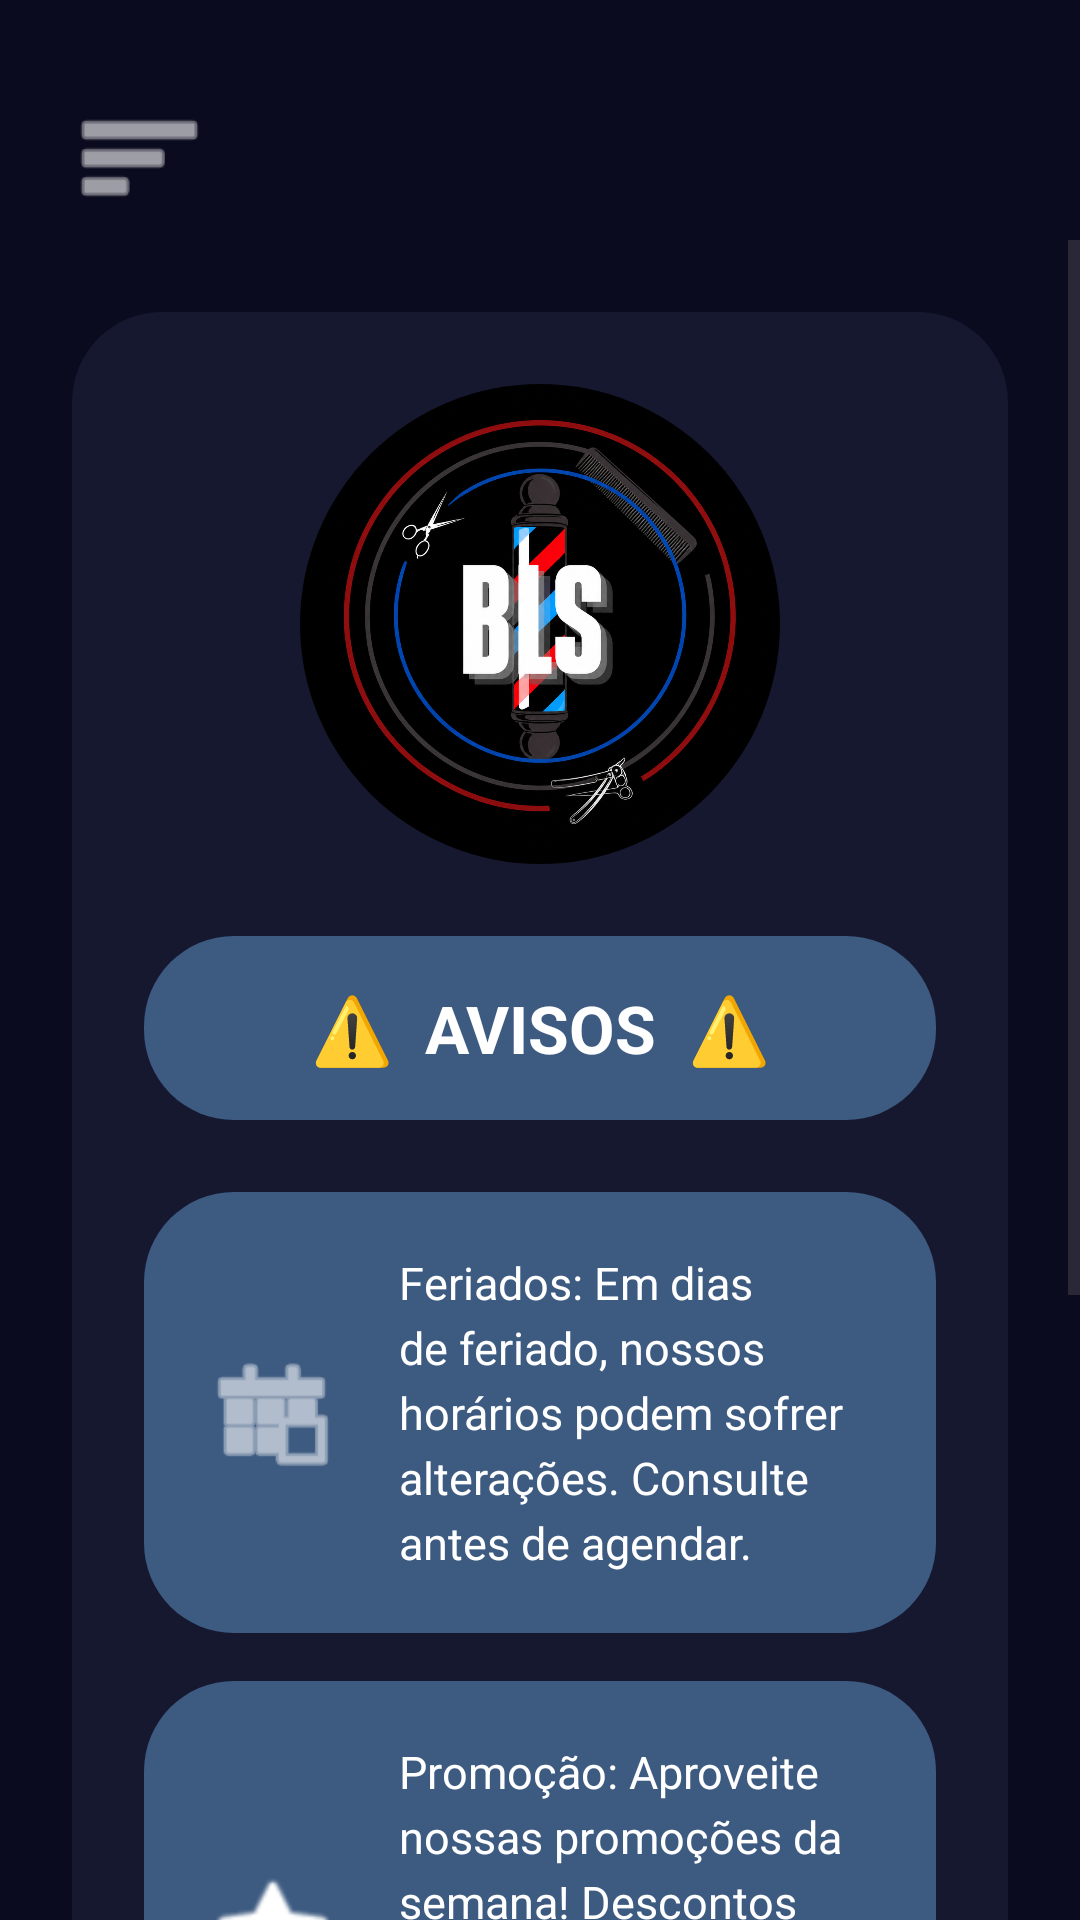

Write the Android layout XML for this screen, with the resource values it uses.
<!-- AndroidManifest.xml: application theme Theme.Lsbarver -->
<!-- res/layout/activity_avisos.xml -->
<?xml version="1.0" encoding="utf-8"?>
<androidx.drawerlayout.widget.DrawerLayout
    xmlns:android="http://schemas.android.com/apk/res/android"
    xmlns:app="http://schemas.android.com/apk/res-auto"
    android:id="@+id/drawer_layout"
    android:layout_width="match_parent"
    android:layout_height="match_parent"
    android:background="#0A0B1E"
    android:fitsSystemWindows="true">

    <RelativeLayout
        android:layout_width="match_parent"
        android:layout_height="match_parent">

        <ImageView
            android:id="@+id/btn_menu_hamburger"
            android:layout_width="45dp"
            android:layout_height="45dp"
            android:layout_marginTop="30dp"
            android:layout_marginStart="24dp"
            android:layout_alignParentTop="true"
            android:layout_alignParentStart="true"
            app:srcCompat="@android:drawable/ic_menu_sort_by_size"
            app:tint="#FFFFFF"
            android:background="?attr/selectableItemBackgroundBorderless"
            android:clickable="true"
            android:focusable="true"/>

        <ScrollView
            android:id="@+id/scroll_avisos"
            android:layout_width="match_parent"
            android:layout_height="match_parent"
            android:fillViewport="true"
            android:layout_marginTop="80dp">

            <LinearLayout
                android:layout_width="match_parent"
                android:layout_height="match_parent"
                android:orientation="vertical"
                android:gravity="center"
                android:padding="24dp">

                <LinearLayout
                    android:layout_width="match_parent"
                    android:layout_height="wrap_content"
                    android:orientation="vertical"
                    android:background="@drawable/recipeinte"
                    android:backgroundTint="#161830"
                    android:padding="24dp">

                    <ImageView
                        android:layout_width="160dp"
                        android:layout_height="160dp"
                        android:layout_gravity="center"
                        android:src="@drawable/logo_ls"
                        android:background="@drawable/circle_shape"
                        android:clipToOutline="true"
                        android:layout_marginBottom="24dp" />

                    <LinearLayout
                        android:layout_width="match_parent"
                        android:layout_height="wrap_content"
                        android:orientation="horizontal"
                        android:gravity="center"
                        android:background="@drawable/recipeinte"
                        android:backgroundTint="#3D5A80"
                        android:padding="16dp"
                        android:layout_marginBottom="24dp">

                        <TextView
                            android:layout_width="wrap_content"
                            android:layout_height="wrap_content"
                            android:text="⚠️  AVISOS  ⚠️"
                            android:textColor="#FFFFFF"
                            android:textStyle="bold"
                            android:textSize="22sp"
                            android:gravity="center" />
                    </LinearLayout>

                    <RelativeLayout
                        android:layout_width="match_parent"
                        android:layout_height="wrap_content"
                        android:minHeight="100dp"
                        android:background="@drawable/recipeinte"
                        android:backgroundTint="#3D5A80"
                        android:padding="20dp"
                        android:layout_marginBottom="16dp">

                        <ImageView
                            android:id="@+id/img_calendar"
                            android:layout_width="45dp"
                            android:layout_height="45dp"
                            app:srcCompat="@android:drawable/ic_menu_today"
                            app:tint="#FFFFFF"
                            android:layout_centerVertical="true" />

                        <TextView
                            android:id="@+id/tv_aviso_feriados"
                            android:layout_width="match_parent"
                            android:layout_height="wrap_content"
                            android:layout_toEndOf="@id/img_calendar"
                            android:layout_marginStart="20dp"
                            android:text="Feriados: Em dias de feriado, nossos horários podem sofrer alterações. Consulte antes de agendar."
                            android:textColor="#FFFFFF"
                            android:textSize="15sp"
                            android:lineSpacingExtra="4dp"
                            android:layout_centerVertical="true" />
                    </RelativeLayout>

                    <RelativeLayout
                        android:layout_width="match_parent"
                        android:layout_height="wrap_content"
                        android:minHeight="100dp"
                        android:background="@drawable/recipeinte"
                        android:backgroundTint="#3D5A80"
                        android:padding="20dp"
                        android:layout_marginBottom="16dp">

                        <ImageView
                            android:id="@+id/img_promo"
                            android:layout_width="45dp"
                            android:layout_height="45dp"
                            app:srcCompat="@android:drawable/btn_star_big_on"
                            app:tint="#FFFFFF"
                            android:layout_centerVertical="true" />

                        <TextView
                            android:id="@+id/tv_aviso_promocao"
                            android:layout_width="match_parent"
                            android:layout_height="wrap_content"
                            android:layout_toEndOf="@id/img_promo"
                            android:layout_marginStart="20dp"
                            android:text="Promoção: Aproveite nossas promoções da semana! Descontos especiais em corte e barba por tempo limitado."
                            android:textColor="#FFFFFF"
                            android:textSize="15sp"
                            android:lineSpacingExtra="4dp"
                            android:layout_centerVertical="true" />
                    </RelativeLayout>

                    <RelativeLayout
                        android:layout_width="match_parent"
                        android:layout_height="wrap_content"
                        android:minHeight="100dp"
                        android:background="@drawable/recipeinte"
                        android:backgroundTint="#3D5A80"
                        android:padding="20dp"
                        android:layout_marginBottom="10dp">

                        <ImageView
                            android:id="@+id/img_clock_info"
                            android:layout_width="45dp"
                            android:layout_height="45dp"
                            app:srcCompat="@android:drawable/ic_menu_recent_history"
                            android:layout_centerVertical="true"
                            app:tint="#FFFFFF" />

                        <TextView
                            android:id="@+id/tv_aviso_horarios"
                            android:layout_width="match_parent"
                            android:layout_height="wrap_content"
                            android:layout_toEndOf="@id/img_clock_info"
                            android:layout_marginStart="20dp"
                            android:text="Novos horários: Estamos com novos horários disponíveis! Agora atendemos em mais períodos para melhor te atender."
                            android:textColor="#FFFFFF"
                            android:textSize="15sp"
                            android:lineSpacingExtra="4dp"
                            android:layout_centerVertical="true" />
                    </RelativeLayout>

                </LinearLayout>
            </LinearLayout>
        </ScrollView>
    </RelativeLayout>

    <com.google.android.material.navigation.NavigationView
        android:id="@+id/nav_view"
        android:layout_width="wrap_content"
        android:layout_height="match_parent"
        android:layout_gravity="start"
        android:background="#161830"
        app:itemTextColor="#FFFFFF"
        app:itemIconTint="#FFFFFF"
        app:menu="@menu/menu_lateral" />

</androidx.drawerlayout.widget.DrawerLayout>
<!-- resources referenced by this layout -->
<resources>
  <!-- drawable circle_shape (drawable) -->
  <?xml version="1.0" encoding="utf-8"?>
  <shape xmlns:android="http://schemas.android.com/apk/res/android">
  
      <solid android:color="@android:color/transparent"/>
      <corners android:radius="1000dp"/>
  
  </shape>
  <!-- drawable logo_ls: png bitmap (drawable, 814509 bytes) -->
  <!-- drawable recipeinte (drawable) -->
  <?xml version="1.0" encoding="utf-8"?>
  <shape xmlns:android="http://schemas.android.com/apk/res/android"
  
      android:shape="rectangle"
      android:layout_width="match_parent"
      android:layout_marginHorizontal="16dp">
  
      <solid android:color="@color/white"></solid>
      <corners android:radius="30dp"/>
  
  
  </shape>
  <style name="Theme.Lsbarver" parent="Base.Theme.Lsbarver" />
  <style name="Base.Theme.Lsbarver" parent="Theme.Material3.DayNight.NoActionBar">
          
          
      </style>
  <!-- not gathered from this repository: default colours our renderer supplied (Android Studio template values) -->
  <color name="white">#FFFFFFFF</color>
</resources>
